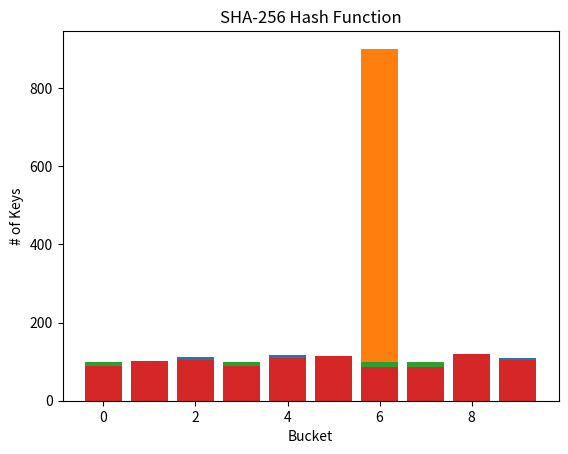

Python code for this plot:
import matplotlib.pyplot as plt
from collections import defaultdict
import hashlib
import statistics

def bucket_distribution(data, num_buckets, hash_fn):
    buckets = defaultdict(list)
    for item in data:
        bucket = hash_fn(item) % num_buckets
        buckets[bucket].append(item)
    return buckets

def poor_hash(key):
    return len(key)

def simple_ascii_sum(key):
    return sum(ord(char) for char in key)

def hash_sha256(key):
    return int(hashlib.sha256(key.encode()).hexdigest(), 16)

data = [f"key{i}" for i in range(1000)]
num_buckets = 10

def plot_distribution(title, counts):
    plt.bar(range(len(counts)), counts)
    plt.title(title)
    plt.xlabel("Bucket")
    plt.ylabel("# of Keys")
    plt.show()

buckets = bucket_distribution(data, num_buckets, hash)
counts = [len(buckets[i]) for i in range(num_buckets)]
plot_distribution("Bucket Distribution with Built-in hash()", counts)

buckets = bucket_distribution(data, num_buckets, poor_hash)
counts = [len(buckets[i]) for i in range(num_buckets)]
plot_distribution("Poor Hash Function: len(key)", counts)

buckets = bucket_distribution(data, num_buckets, simple_ascii_sum)
counts = [len(buckets[i]) for i in range(num_buckets)]
plot_distribution("Simple ASCII Sum Hash Function", counts)

buckets = bucket_distribution(data, num_buckets, hash_sha256)
counts = [len(buckets[i]) for i in range(num_buckets)]
plot_distribution("SHA-256 Hash Function", counts)

std_dev = statistics.stdev(counts)
max_bucket = max(counts)
collisions = sum(count - 1 for count in counts if count > 1)

print("=== Distribution Metrics ===")
print(f"Standard Deviation: {std_dev:.2f}")
print(f"Max Bucket Size: {max_bucket}")
print(f"Collisions: {collisions}")